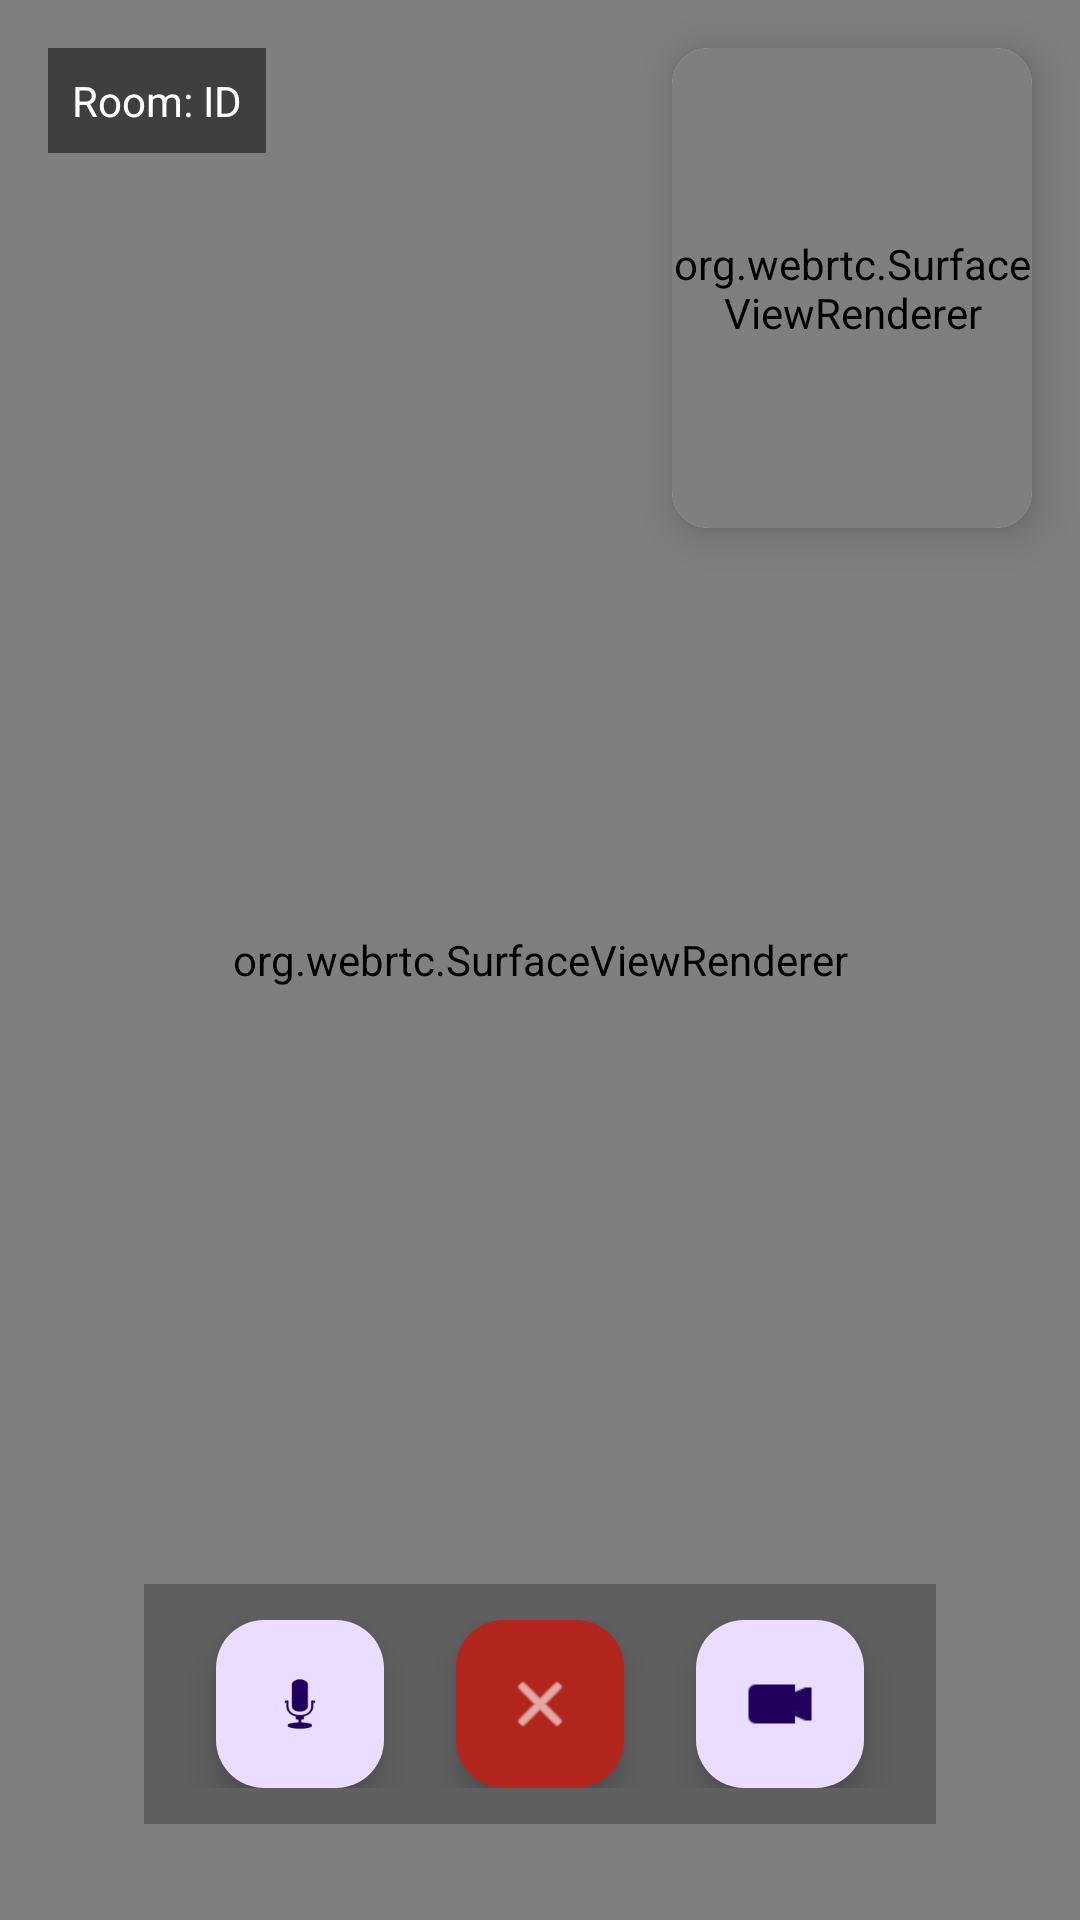

Produce the Android XML layout that renders to this screen, including the resource entries it uses.
<!-- AndroidManifest.xml: application theme Theme.VideoChatApp -->
<!-- res/layout/activity_call.xml -->
<?xml version="1.0" encoding="utf-8"?>
<androidx.constraintlayout.widget.ConstraintLayout 
    xmlns:android="http://schemas.android.com/apk/res/android"
    xmlns:app="http://schemas.android.com/apk/res-auto"
    android:layout_width="match_parent"
    android:layout_height="match_parent"
    android:background="@color/black">

    
    <org.webrtc.SurfaceViewRenderer
        android:id="@+id/remote_video_view"
        android:layout_width="match_parent"
        android:layout_height="match_parent"
        app:layout_constraintTop_toTopOf="parent"
        app:layout_constraintBottom_toBottomOf="parent"
        app:layout_constraintStart_toStartOf="parent"
        app:layout_constraintEnd_toEndOf="parent" />

    
    <androidx.cardview.widget.CardView
        android:id="@+id/local_video_card"
        android:layout_width="120dp"
        android:layout_height="160dp"
        android:layout_margin="16dp"
        app:cardCornerRadius="12dp"
        app:cardElevation="8dp"
        app:layout_constraintTop_toTopOf="parent"
        app:layout_constraintEnd_toEndOf="parent">

        <org.webrtc.SurfaceViewRenderer
            android:id="@+id/local_video_view"
            android:layout_width="match_parent"
            android:layout_height="match_parent" />
    </androidx.cardview.widget.CardView>

    
    <TextView
        android:id="@+id/tv_room_info"
        android:layout_width="wrap_content"
        android:layout_height="wrap_content"
        android:layout_margin="16dp"
        android:background="#80000000"
        android:padding="8dp"
        android:textColor="@color/white"
        android:textSize="14sp"
        android:text="Room: ID"
        app:layout_constraintTop_toTopOf="parent"
        app:layout_constraintStart_toStartOf="parent" />

    
    <LinearLayout
        android:id="@+id/controls_panel"
        android:layout_width="wrap_content"
        android:layout_height="wrap_content"
        android:layout_marginBottom="32dp"
        android:orientation="horizontal"
        android:gravity="center"
        android:background="#40000000"
        android:padding="12dp"
        app:layout_constraintBottom_toBottomOf="parent"
        app:layout_constraintStart_toStartOf="parent"
        app:layout_constraintEnd_toEndOf="parent">

        
        <com.google.android.material.floatingactionbutton.FloatingActionButton
            android:id="@+id/btn_toggle_mic"
            android:layout_width="wrap_content"
            android:layout_height="wrap_content"
            android:layout_marginHorizontal="12dp"
            android:contentDescription="Mute/Unmute Mic"
            app:fabSize="normal"
            app:srcCompat="@android:drawable/ic_btn_speak_now" />

        
        <com.google.android.material.floatingactionbutton.FloatingActionButton
            android:id="@+id/btn_end_call"
            android:layout_width="wrap_content"
            android:layout_height="wrap_content"
            android:layout_marginHorizontal="12dp"
            android:contentDescription="End Call"
            app:backgroundTint="@color/error"
            app:fabSize="normal"
            app:srcCompat="@android:drawable/ic_menu_close_clear_cancel"
            app:tint="@color/white" />

        
        <com.google.android.material.floatingactionbutton.FloatingActionButton
            android:id="@+id/btn_toggle_video"
            android:layout_width="wrap_content"
            android:layout_height="wrap_content"
            android:layout_marginHorizontal="12dp"
            android:contentDescription="Toggle Camera"
            app:fabSize="normal"
            app:srcCompat="@android:drawable/presence_video_online" />

    </LinearLayout>

</androidx.constraintlayout.widget.ConstraintLayout>
<!-- resources referenced by this layout -->
<resources>
  <color name="black">#FF000000</color>
  <color name="error">#B3261E</color>
  <color name="white">#FFFFFFFF</color>
  <style name="Theme.VideoChatApp" parent="Theme.Material3.DayNight.NoActionBar">
          <item name="colorPrimary">@color/primary</item>
          <item name="colorOnPrimary">@color/onPrimary</item>
          <item name="colorPrimaryContainer">@color/primaryContainer</item>
          <item name="colorOnPrimaryContainer">@color/onPrimaryContainer</item>
          <item name="colorSecondary">@color/secondary</item>
          <item name="colorOnSecondary">@color/onSecondary</item>
          <item name="colorSecondaryContainer">@color/secondaryContainer</item>
          <item name="colorOnSecondaryContainer">@color/onSecondaryContainer</item>
          <item name="android:windowBackground">@color/background</item>
          <item name="colorSurface">@color/surface</item>
          <item name="colorOnSurface">@color/onSurface</item>
          <item name="colorSurfaceVariant">@color/surfaceVariant</item>
          <item name="colorOnSurfaceVariant">@color/onSurfaceVariant</item>
      </style>
  <color name="primary">#6750A4</color>
  <color name="onPrimary">#FFFFFF</color>
  <color name="primaryContainer">#EADDFF</color>
  <color name="onPrimaryContainer">#21005D</color>
  <color name="secondary">#625B71</color>
  <color name="onSecondary">#FFFFFF</color>
  <color name="secondaryContainer">#E8DEF8</color>
  <color name="onSecondaryContainer">#1D192B</color>
  <color name="background">#FEF7FF</color>
  <color name="surface">#FEF7FF</color>
  <color name="onSurface">#1D1B20</color>
  <color name="surfaceVariant">#E7E0EC</color>
  <color name="onSurfaceVariant">#49454F</color>
</resources>
